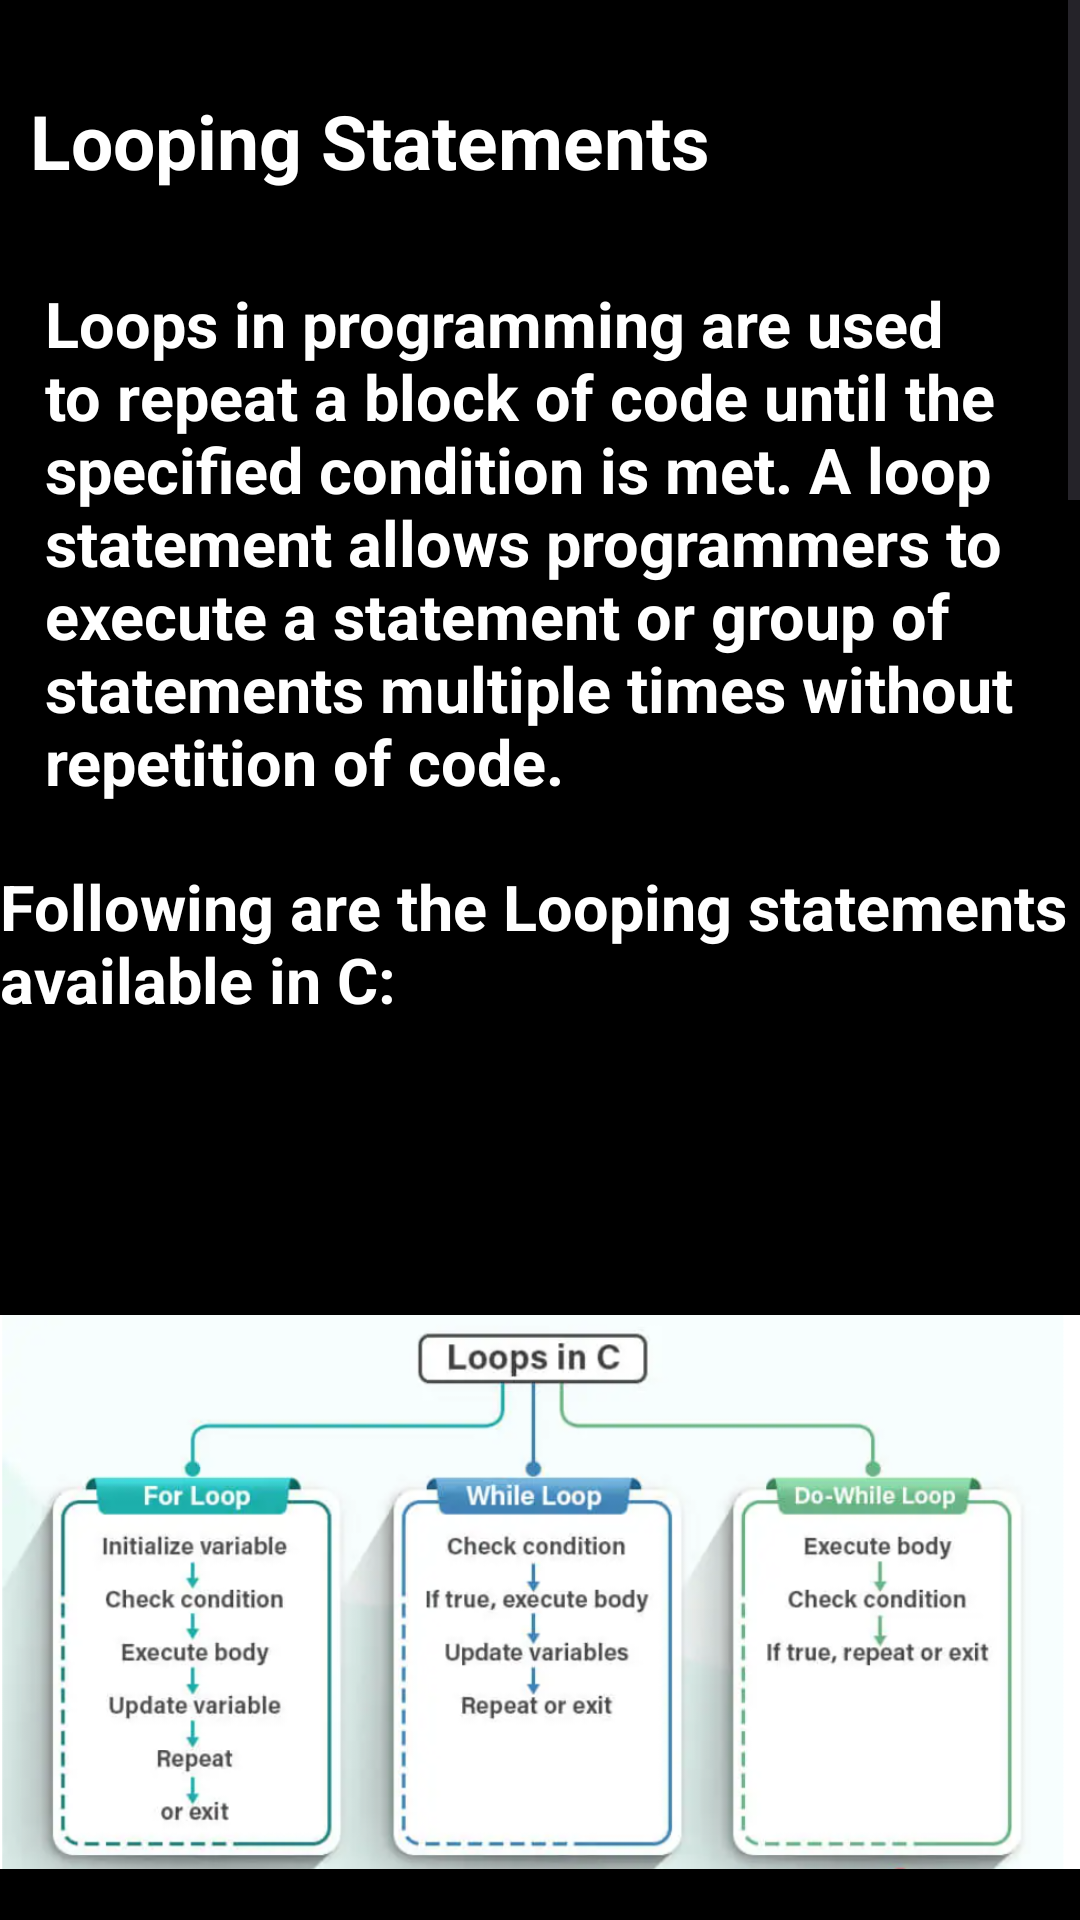

Here is an Android app screen rendered from its layout file. Give the layout XML and the strings, colors and styles it references.
<!-- AndroidManifest.xml: application theme Theme.Myproject -->
<!-- res/layout/fragment_4.xml -->
<?xml version="1.0" encoding="utf-8"?>
<FrameLayout xmlns:android="http://schemas.android.com/apk/res/android"
    xmlns:tools="http://schemas.android.com/tools"
    android:layout_width="match_parent"
    android:layout_height="match_parent"
    tools:context=".Fragment4">

    <ScrollView
        android:layout_width="match_parent"
        android:layout_height="match_parent">
        <LinearLayout
            android:layout_width="match_parent"
            android:layout_height="match_parent"
            android:orientation="vertical"
            android:background="@color/black">
            <TextView
                android:layout_width="wrap_content"
                android:layout_height="wrap_content"
                android:text="Looping Statements"
                android:textStyle="bold"
                android:layout_marginTop="20dp"

                android:textSize="25dp"
                android:padding="10dp"
                android:gravity="center"
                android:textColor="@color/white"
                android:layout_centerInParent="true"
                />
            <TextView
                android:layout_width="match_parent"
                android:layout_height="wrap_content"
                android:layout_marginTop="20dp"
                android:layout_marginLeft="15dp"
                android:text="Loops in programming are used to repeat a block of code until the specified condition is met. A loop statement allows programmers to execute a statement or group of statements multiple times without repetition of code."
                android:textColor="@color/white"
                android:textSize="21dp"
                android:textStyle="bold"/>
            <TextView
                android:layout_width="match_parent"
                android:layout_height="wrap_content"
                android:textColor="@color/white"
                android:text="Following are the Looping statements available in C:"
                android:layout_marginTop="20dp"
                android:textStyle="bold"
                android:textSize="21dp"/>
            <ImageView
                android:layout_width="match_parent"
                android:layout_height="340dp"
                android:src="@drawable/loop"
                android:layout_marginTop="20dp"/>
            <TextView
                android:layout_width="match_parent"
                android:layout_height="wrap_content"
                android:textColor="@color/white"
                android:textSize="21dp"
                android:textStyle="bold"
                android:layout_marginTop="10dp"
                android:text="  1.for loop"/>
            <TextView
                android:layout_width="match_parent"
                android:layout_height="wrap_content"
                android:textColor="@color/white"
                android:textSize="21dp"
                android:textStyle="bold"
                android:layout_marginTop="10dp"
                android:text="  2. while loop"/>
            <TextView
                android:layout_width="match_parent"
                android:layout_height="wrap_content"
                android:textColor="@color/white"
                android:textSize="21dp"
                android:textStyle="bold"
                android:layout_marginTop="10dp"
                android:text="  3.do-while loop"/>

            <ImageView
                android:layout_width="match_parent"
                android:layout_height="300dp"
                android:src="@drawable/forloop"
                android:layout_marginTop="5dp"/>
            <ImageButton
                android:layout_width="match_parent"
                android:layout_height="500dp"
                android:src="@drawable/whileloop"
                android:layout_marginTop="5dp"/>
            <ImageView
                android:layout_width="match_parent"
                android:layout_height="400dp"
                android:src="@drawable/dowhileloop"
                android:layout_marginTop="15dp"/>
            <ImageView
                android:layout_width="match_parent"
                android:layout_height="400dp"
                android:src="@drawable/output"
                android:layout_marginTop="15dp"/>

        </LinearLayout>
    </ScrollView>
</FrameLayout>
<!-- resources referenced by this layout -->
<resources>
  <color name="black">#FF000000</color>
  <color name="white">#FFFFFFFF</color>
  <!-- drawable dowhileloop: png bitmap (drawable, 20224 bytes) -->
  <!-- drawable forloop: png bitmap (drawable, 11234 bytes) -->
  <!-- drawable loop: png bitmap (drawable, 253864 bytes) -->
  <!-- drawable output: png bitmap (drawable, 18532 bytes) -->
  <!-- drawable whileloop: png bitmap (drawable, 19164 bytes) -->
  <style name="Theme.Myproject" parent="Base.Theme.Myproject" />
  <style name="Base.Theme.Myproject" parent="Theme.Material3.DayNight.NoActionBar">
          
          
  
          <item name="android:textColor">@color/white</item>
      </style>
</resources>
